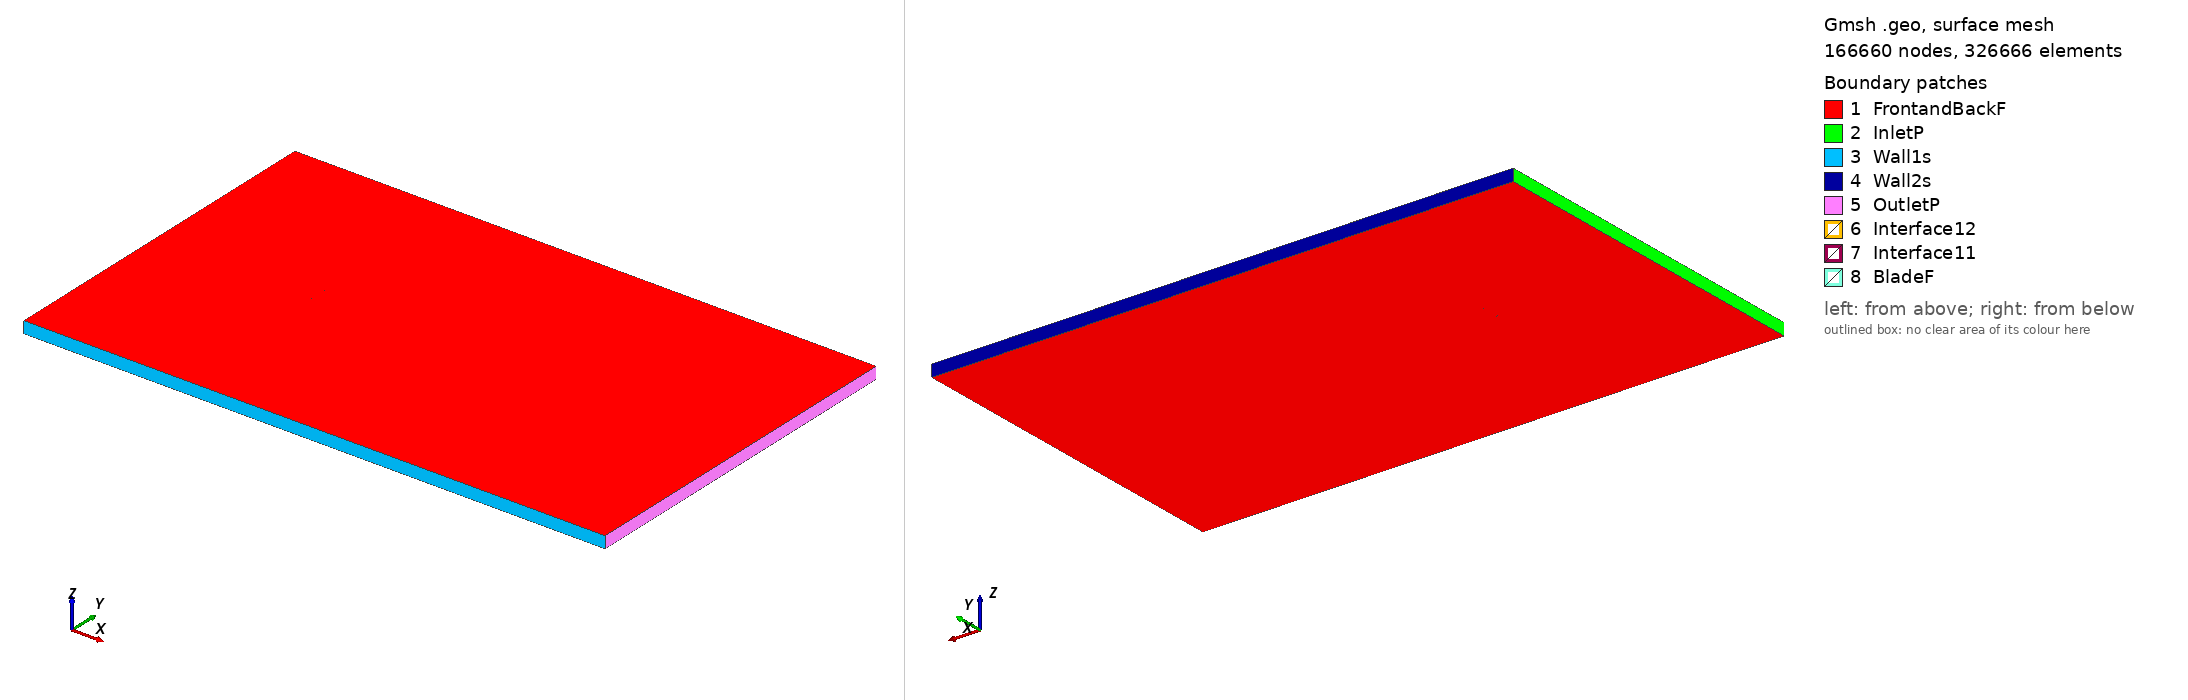

Gmsh geometry script, surface-meshed: 166660 nodes, 326666 surface elements. Boundary patches (legend numbers): 1 FrontandBackF, 2 InletP, 3 Wall1s, 4 Wall2s, 5 OutletP, 6 Interface12, 7 Interface11, 8 BladeF. Left view from above one corner, right view from below the opposite corner. Legend entries are the model's physical surfaces. The drawing asked Gmsh for element sizes between 1% and 20% of the model's largest extent; the script's own settings can give other sizes.

=== goe770_tsr_1.039_aoa_5.8804.geo (drawn) ===
SetFactory("OpenCASCADE");

Point(1) = {0.074723, 0.718052, 0, 1.0};
Point(2) = {0.070320, 0.719607, 0, 1.0};
Point(3) = {0.062893, 0.722225, 0, 1.0};
Point(4) = {0.048037, 0.727431, 0, 1.0};
Point(5) = {0.033189, 0.732728, 0, 1.0};
Point(6) = {0.018336, 0.737965, 0, 1.0};
Point(7) = {0.003469, 0.743064, 0, 1.0};
Point(8) = {-0.011493, 0.747249, 0, 1.0};
Point(9) = {-0.026632, 0.749714, 0, 1.0};
Point(10) = {-0.041995, 0.750000, 0, 1.0};
Point(11) = {-0.049809, 0.748856, 0, 1.0};
Point(12) = {-0.057717, 0.746798, 0, 1.0};
Point(13) = {-0.065783, 0.743217, 0, 1.0};
Point(14) = {-0.069915, 0.740452, 0, 1.0};
Point(15) = {-0.072031, 0.738591, 0, 1.0};
Point(16) = {-0.074605, 0.732280, 0, 1.0};
Point(17) = {-0.072976, 0.729422, 0, 1.0};
Point(18) = {-0.071199, 0.727993, 0, 1.0};
Point(19) = {-0.067549, 0.726067, 0, 1.0};
Point(20) = {-0.060118, 0.723495, 0, 1.0};
Point(21) = {-0.052634, 0.721425, 0, 1.0};
Point(22) = {-0.045106, 0.719797, 0, 1.0};
Point(23) = {-0.029925, 0.717744, 0, 1.0};
Point(24) = {-0.014685, 0.716254, 0, 1.0};
Point(25) = {0.000667, 0.715861, 0, 1.0};
Point(26) = {0.016068, 0.715941, 0, 1.0};
Point(27) = {0.031476, 0.716096, 0, 1.0};
Point(28) = {0.046887, 0.716267, 0, 1.0};
Point(29) = {0.062295, 0.716422, 0, 1.0};
Point(30) = {0.069997, 0.716469, 0, 1.0};
Point(31) = {0.074565, 0.716518, 0, 1.0};
Point(32) = {-0.074723, -0.718052, 0, 1.0};
Point(33) = {-0.070320, -0.719607, 0, 1.0};
Point(34) = {-0.062893, -0.722225, 0, 1.0};
Point(35) = {-0.048037, -0.727431, 0, 1.0};
Point(36) = {-0.033189, -0.732728, 0, 1.0};
Point(37) = {-0.018336, -0.737965, 0, 1.0};
Point(38) = {-0.003469, -0.743064, 0, 1.0};
Point(39) = {0.011493, -0.747249, 0, 1.0};
Point(40) = {0.026632, -0.749714, 0, 1.0};
Point(41) = {0.041995, -0.750000, 0, 1.0};
Point(42) = {0.049809, -0.748856, 0, 1.0};
Point(43) = {0.057717, -0.746798, 0, 1.0};
Point(44) = {0.065783, -0.743217, 0, 1.0};
Point(45) = {0.069915, -0.740452, 0, 1.0};
Point(46) = {0.072031, -0.738591, 0, 1.0};
Point(47) = {0.074605, -0.732280, 0, 1.0};
Point(48) = {0.072976, -0.729422, 0, 1.0};
Point(49) = {0.071199, -0.727993, 0, 1.0};
Point(50) = {0.067549, -0.726067, 0, 1.0};
Point(51) = {0.060118, -0.723495, 0, 1.0};
Point(52) = {0.052634, -0.721425, 0, 1.0};
Point(53) = {0.045106, -0.719797, 0, 1.0};
Point(54) = {0.029925, -0.717744, 0, 1.0};
Point(55) = {0.014685, -0.716254, 0, 1.0};
Point(56) = {-0.000667, -0.715861, 0, 1.0};
Point(57) = {-0.016068, -0.715941, 0, 1.0};
Point(58) = {-0.031476, -0.716096, 0, 1.0};
Point(59) = {-0.046887, -0.716267, 0, 1.0};
Point(60) = {-0.062295, -0.716422, 0, 1.0};
Point(61) = {-0.069997, -0.716469, 0, 1.0};
Point(62) = {-0.074565, -0.716518, 0, 1.0};

// Lines: first blade (splines 1-4)
Spline(1) = {1:31};
Spline(2) = {31,1};

// Lines: second blade (splines 5-8)
Spline(3) = {32:62};
Spline(4) = {62,32};

// Outer domain (points 20001-4 and lines)
Point(63) = {-13.50000000, -15.00000000, 0, 1.0};
Point(64) = {-13.50000000, 15.00000000, 0, 1.0};
Point(65) = {36.00000000, 15.00000000, 0, 1.0};
Point(66) = {36.00000000, -15.00000000, 0, 1.0};
Line(11) = {63, 64};
Line(12) = {64, 65};
Line(13) = {65, 66};
Line(14) = {63, 66};

// Interface (between moving and stationary domain) (circles)
Circle(9) = {0, 0, 0, 0.80000000, 0, 2*Pi};
Circle(10) = {0, 0, 0, 0.80000000, 0, 2*Pi};

// Loops collect Lines/Splines/etc (blade1, blade2, domain, first circle)
Line Loop(1) = {1:2};
Line Loop(2) = {3:4};
Line Loop(3) = {11,12,13,-14};
Line Loop(4) = {9};

// BooleanDifference cuts out the circle/interface from the domain
Plane Surface(1) = {3};
Plane Surface(2) = {4};
BooleanDifference{ Surface{1}; Delete;}{ Surface{2}; Delete;}

// This one cuts out the blades from the inner circle/interface
Line Loop(6) = {10};
Plane Surface(5) = {6};
Plane Surface(6) = {1};
Plane Surface(7) = {2};
BooleanDifference{ Surface{5}; Delete;}{ Surface{6,7}; Delete;}

// extrude to 3rd dimension
Extrude {0, 0, 1} {Surface{1}; Surface{5}; Layers{1}; Recombine;}

// Physical Surfaces are the named boundaries (patches)
Physical Surface("Interface11") = {12};
Physical Surface("Interface12") = {10};

// sides of domain
Physical Surface("InletP") = {6};
Physical Surface("OutletP") = {9};

// top and bottom of domain
Physical Surface("Wall1s") = {7};
Physical Surface("Wall2s") = {8};

// Check FrontandBackF by ensuring there is nothing in the 3rd dimension
Physical Surface("FrontandBackF") = {1,11,5,17};
Physical Surface("BladeF") = {13:16};
Physical Volume("Turbine") = {2};
Physical Volume("Farfield") = {1};

// settings for airfoil boundary layer
Field[1] = BoundaryLayer;
Field[1].EdgesList = {1:4};
Field[1].hwall_n = 1e-3;
Field[1].thickness = 1.5e-2;
Field[1].ratio = 1.05;
Field[1].Quads = 1;
BoundaryLayer Field = 1;

// control points for mesh (blade and interface)
// floor((arc length / 1.5mm)/ 2) -> Transfinite Line
Transfinite Line {1,3} = 104 Using Progression 1;
Transfinite Line {2,4} = 2 Using Progression 1;
Transfinite Line {9, 15} = 800 Using Progression 1;

// For more information on gmsh syntax, visit http://gmsh.info/doc/texinfo/gmsh.html
